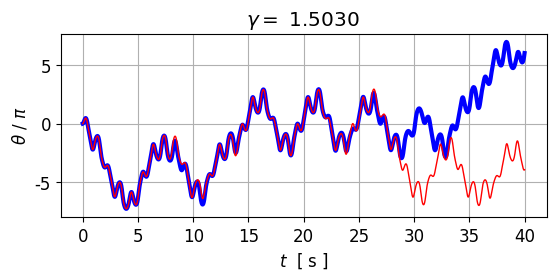
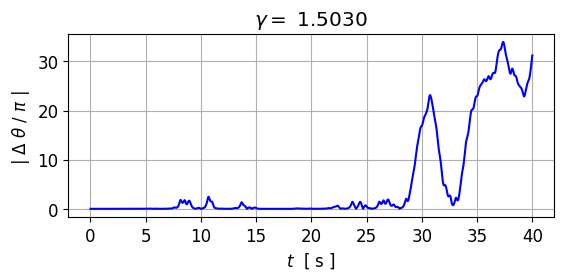
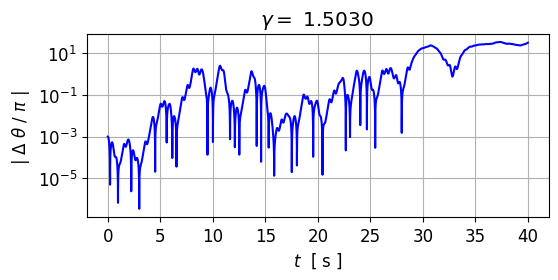

The matplotlib source for these figures, in order:
# cs_006_01.py
# [redacted]
# Jan 2024
# COMPLEX SYSTEMS
#  TIME DEPENDENT DYNAMICAL SYSTEMS
#      	PENDULUM: free, damped, forced motion 
#       CHAOTIC DYNAMICS

# Website: https://d-arora.github.io/Doing-Physics-With-Matlab/

# Documentation: https://d-arora.github.io/Doing-Physics-With-Matlab/mpDocs/cs_006.pdf


# https://scipython.com/book/chapter-6-numpy/examples/finding-a-best-fit-straight-line/


# LIBRARIES  ================================================================
import numpy as np
from scipy.integrate import odeint
import matplotlib.pyplot as plt
from scipy.signal import find_peaks
import time
import math
from numpy import pi, sin, cos
Polynomial = np.polynomial.Polynomial


tStart = time.time()

#%%
# FREE, DAMPED AND DRIVEN MOTION OF A SIMPLE PENDULUM
#  SI units
#  angular displacement theta  [rad]
#  angular velocity (angular frequency) omega  [rad/s]

# INPUTS >>>>>>>>>>>>>>>>>>>>>>>>>>>>>>>>>>>>>>>>>>>>>>>>>>>>>>>>>>>>>>>>>
# Initial angular displacment [radian]  
theta10 = 0
theta20 = 0.001    
# initial angular velocity  [rad/s]
omega0 = 0

# Driving force: Amplitude / drive strength (gamma)  / Frequency
AD = 1.503

fD = 1.0   

# Time span: t1 to t2  
N = 9999          
t1 = 0.0

t2 = 40


#%%  SETUP
# DRIVE FORCE
wD = 2*pi*fD
TD = 1/fD
# Natural frequency and period
w0 = 1.5*wD
f0 = w0/(2*pi) 
T0 = 1/f0

# Damping constant  >>>>
b = w0/4

# Pendulum
g = 9.8
L = g/w0**2

 
#%%  SOLVE ODE
# Solve ODE for x,y    x = theta   y = omega 
def lorenz(t, state):    
    x, y = state
    dx = y
    dy = -w0**2*sin(x) - 2*b*y + AD*w0**2*cos(wD*t)
    return [dx, dy]  

tSpan = np.linspace(t1,t2,N)
t = tSpan
dt = t[1] - t[0]
u0 = [theta10, omega0]
sol = odeint(lorenz, u0, tSpan, tfirst=True)
theta1 = sol[:,0]     # angular displacement [rad/pi]
omega1 = sol[:,1]        # angular velocity  [rad/s]      

u0 = [theta20, omega0]
sol = odeint(lorenz, u0, tSpan, tfirst=True)
theta2 = sol[:,0]     # angular displacement [rad/pi]
omega2 = sol[:,1]        # angular velocity  [rad/s]    

#theta1 = theta1%(2*pi)
#theta2 = theta2%(2*pi)
delta = abs(theta2 - theta1)

#%%
# GRAPHICS
font1 = {'family':'Tahoma','color':'black','size':12}
plt.rcParams['font.family'] = ['Tahoma']
plt.rcParams['font.size'] = 12


#%% Fig 0   Time evolution theta2 and theta1
plt.rcParams["figure.figsize"] = (6,2.7)
fig1, axes = plt.subplots(nrows=1, ncols=1)
fig1.subplots_adjust(top = 0.89, bottom = 0.21, left = 0.150,\
                    right = 0.96, hspace = 0.36,wspace=0.50)

axes.set_ylabel(r'$\theta$ / $\pi$',color= 'black',fontsize = 12)
axes.set_xlabel('$t$  [ s ]',color = 'black',fontsize = 12)
axes.set_title('$\gamma = $ %2.4f ' % AD )
#axes.set_xlim([20, 40])
#axes[R].set_ylim([0,1])
#axes[R].set_xticks(np.arange(0,2.1,0.2))
#axes[R].set_yticks(np.arange(0,1.1,0.2))
axes.xaxis.grid()
axes.yaxis.grid()

xP = t; yP = theta1/pi
axes.plot(xP, yP, 'b',lw = 3)
yP = theta2/pi
axes.plot(xP, yP, 'r',lw = 1)

plt.savefig('a0.png') 


#%% Fig 2   Time evolution delta
plt.rcParams["figure.figsize"] = (6,2.7)
fig1, axes = plt.subplots(nrows=1, ncols=1)
fig1.subplots_adjust(top = 0.89, bottom = 0.21, left = 0.150,\
                    right = 0.96, hspace = 0.36,wspace=0.50)

axes.set_ylabel(r'| $\Delta$ $\theta$ / $\pi$ | ',color= 'black',fontsize = 12)
axes.set_xlabel('$t$  [ s ]',color = 'black',fontsize = 12)
axes.set_title('$\gamma = $ %2.4f ' % AD )
     
#axes.set_xlim([20, 40])
#axes[R].set_ylim([0,1])
#axes[R].set_xticks(np.arange(0,2.1,0.2))
#axes[R].set_yticks(np.arange(0,1.1,0.2))
axes.xaxis.grid()
axes.yaxis.grid()

xP = t; yP = delta  
axes.plot(xP, yP, 'b')

plt.savefig('a1.png') 


#%% Fig 2   Time evolution delta
plt.rcParams["figure.figsize"] = (6,2.7)
fig1, axes = plt.subplots(nrows=1, ncols=1)
fig1.subplots_adjust(top = 0.89, bottom = 0.21, left = 0.190,\
                    right = 0.96, hspace = 0.36,wspace=0.50)

axes.set_ylabel(r'| $\Delta$ $\theta$ / $\pi$ | ',color= 'black',fontsize = 12)
axes.set_xlabel('$t$  [ s ]',color = 'black',fontsize = 12)
axes.set_title('$\gamma = $ %2.4f ' % AD )
#axes.set_xlim([20, 40])
#axes[R].set_ylim([0,1])
#axes[R].set_xticks(np.arange(0,2.1,0.2))
#axes[R].set_yticks(np.arange(0,1.1,0.2))
axes.xaxis.grid()
axes.yaxis.grid()
plt.yscale("log")  
 
xP = t; yP = delta  
axes.plot(xP, yP, 'b')

plt.savefig('a2.png') 


#%%
tEnd = time.time()
tE = tEnd - tStart
print('\nExecution time =  %2.3f s' % tE )


